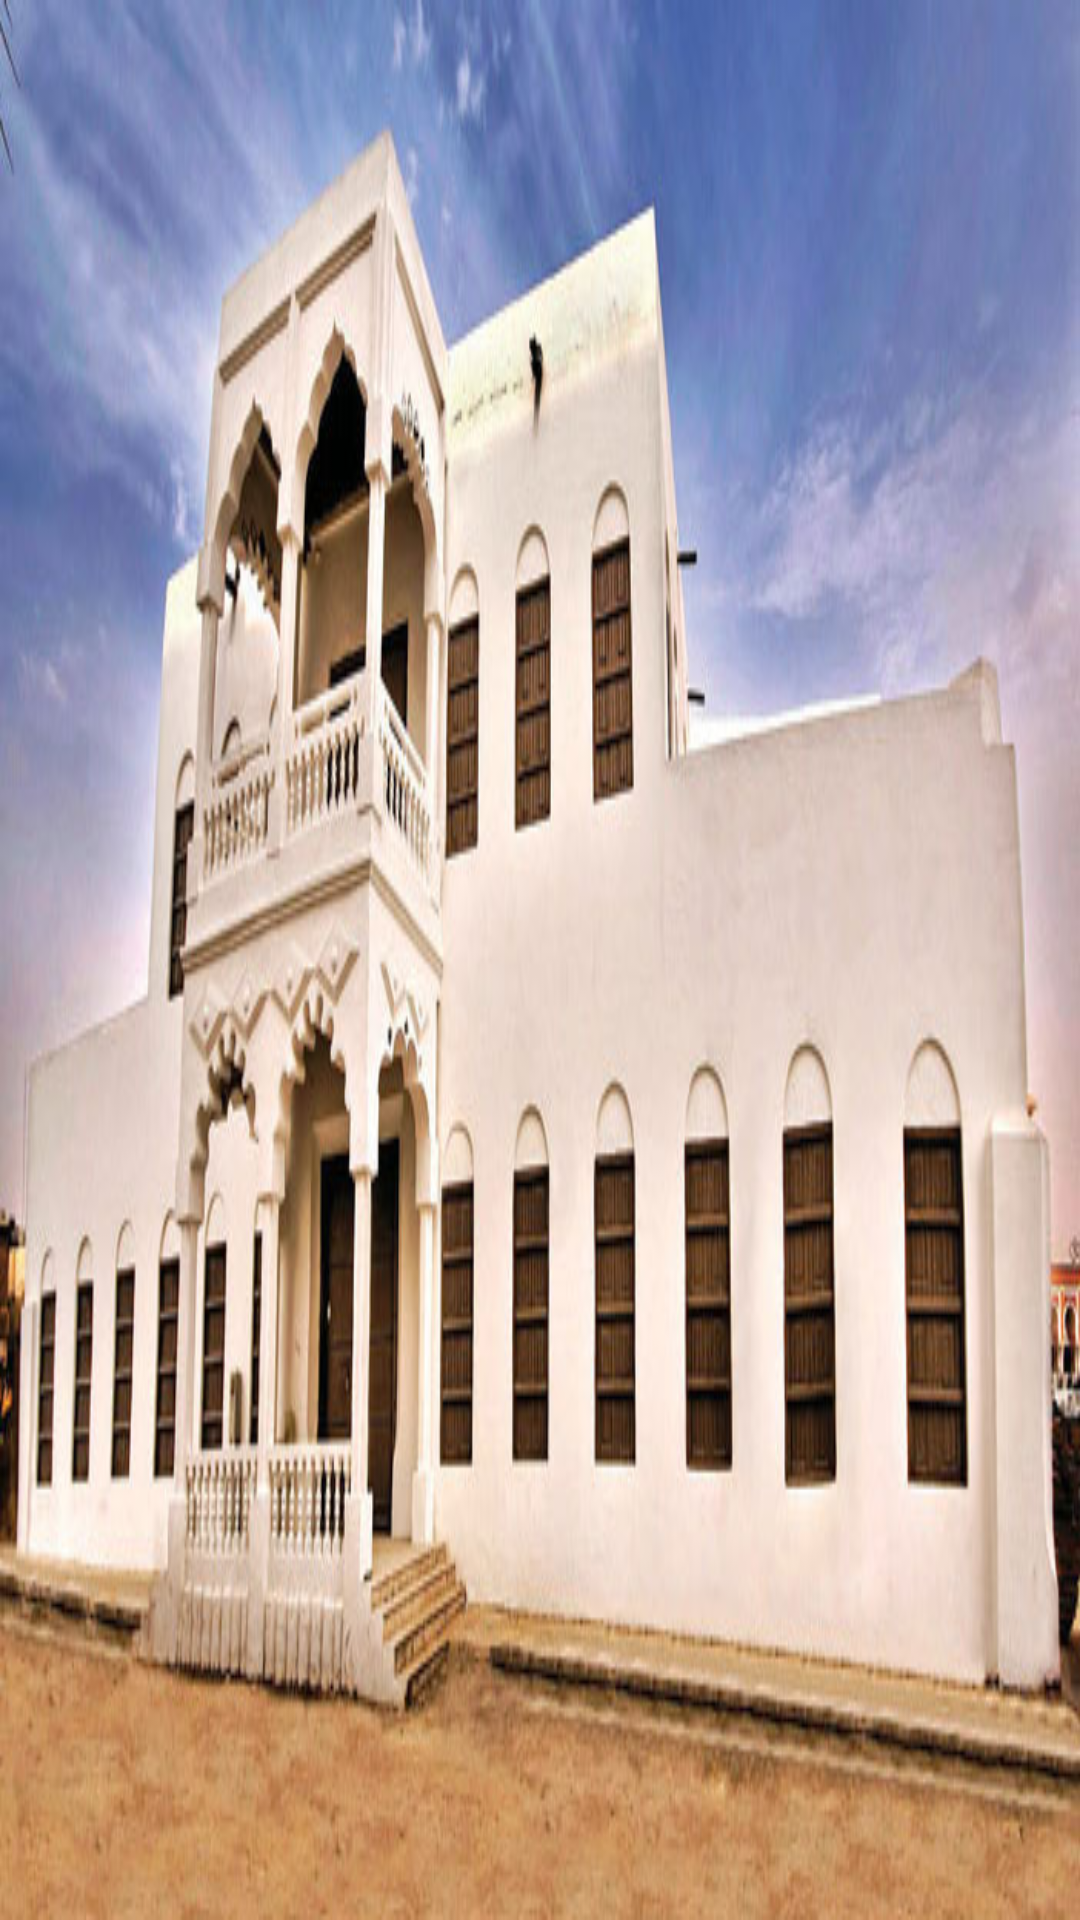

Here is an Android app screen rendered from its layout file. Give the layout XML and the strings, colors and styles it references.
<!-- AndroidManifest.xml: application theme Theme.XmlFormatApp -->
<!-- res/layout/activity_main.xml -->
<?xml version="1.0" encoding="utf-8"?>
<androidx.constraintlayout.widget.ConstraintLayout
    xmlns:android="http://schemas.android.com/apk/res/android"
    xmlns:app="http://schemas.android.com/apk/res-auto"
    xmlns:tools="http://schemas.android.com/tools"
    android:layout_width="match_parent"
    android:layout_height="match_parent"
    android:background="@drawable/school"
    tools:context=".MainActivity">
    <androidx.recyclerview.widget.RecyclerView
        android:id="@+id/students_rv"
        android:layout_width="match_parent"
        android:layout_height="0dp"
        android:layout_margin="15dp"
        app:layout_constraintBottom_toBottomOf="parent"
        app:layout_constraintEnd_toEndOf="parent"
        app:layout_constraintStart_toStartOf="parent"
        app:layout_constraintTop_toTopOf="parent" />
</androidx.constraintlayout.widget.ConstraintLayout>
<!-- resources referenced by this layout -->
<resources>
  <!-- drawable school: jpg bitmap (drawable, 61187 bytes) -->
  <style name="Theme.XmlFormatApp" parent="Theme.MaterialComponents.DayNight.DarkActionBar">
          
          <item name="colorPrimary">@color/purple_500</item>
          <item name="colorPrimaryVariant">@color/purple_700</item>
          <item name="colorOnPrimary">@color/white</item>
          
          <item name="colorSecondary">@color/teal_200</item>
          <item name="colorSecondaryVariant">@color/teal_700</item>
          <item name="colorOnSecondary">@color/black</item>
          
          <item name="android:statusBarColor" tools:targetApi="l">?attr/colorPrimaryVariant</item>
          
      </style>
  <!-- not gathered from this repository: default colours our renderer supplied (Android Studio template values) -->
  <color name="purple_500">#FF6200EE</color>
  <color name="purple_700">#FF3700B3</color>
  <color name="teal_200">#FF03DAC5</color>
  <color name="teal_700">#FF018786</color>
  <color name="black">#FF000000</color>
  <color name="white">#FFFFFFFF</color>
</resources>
